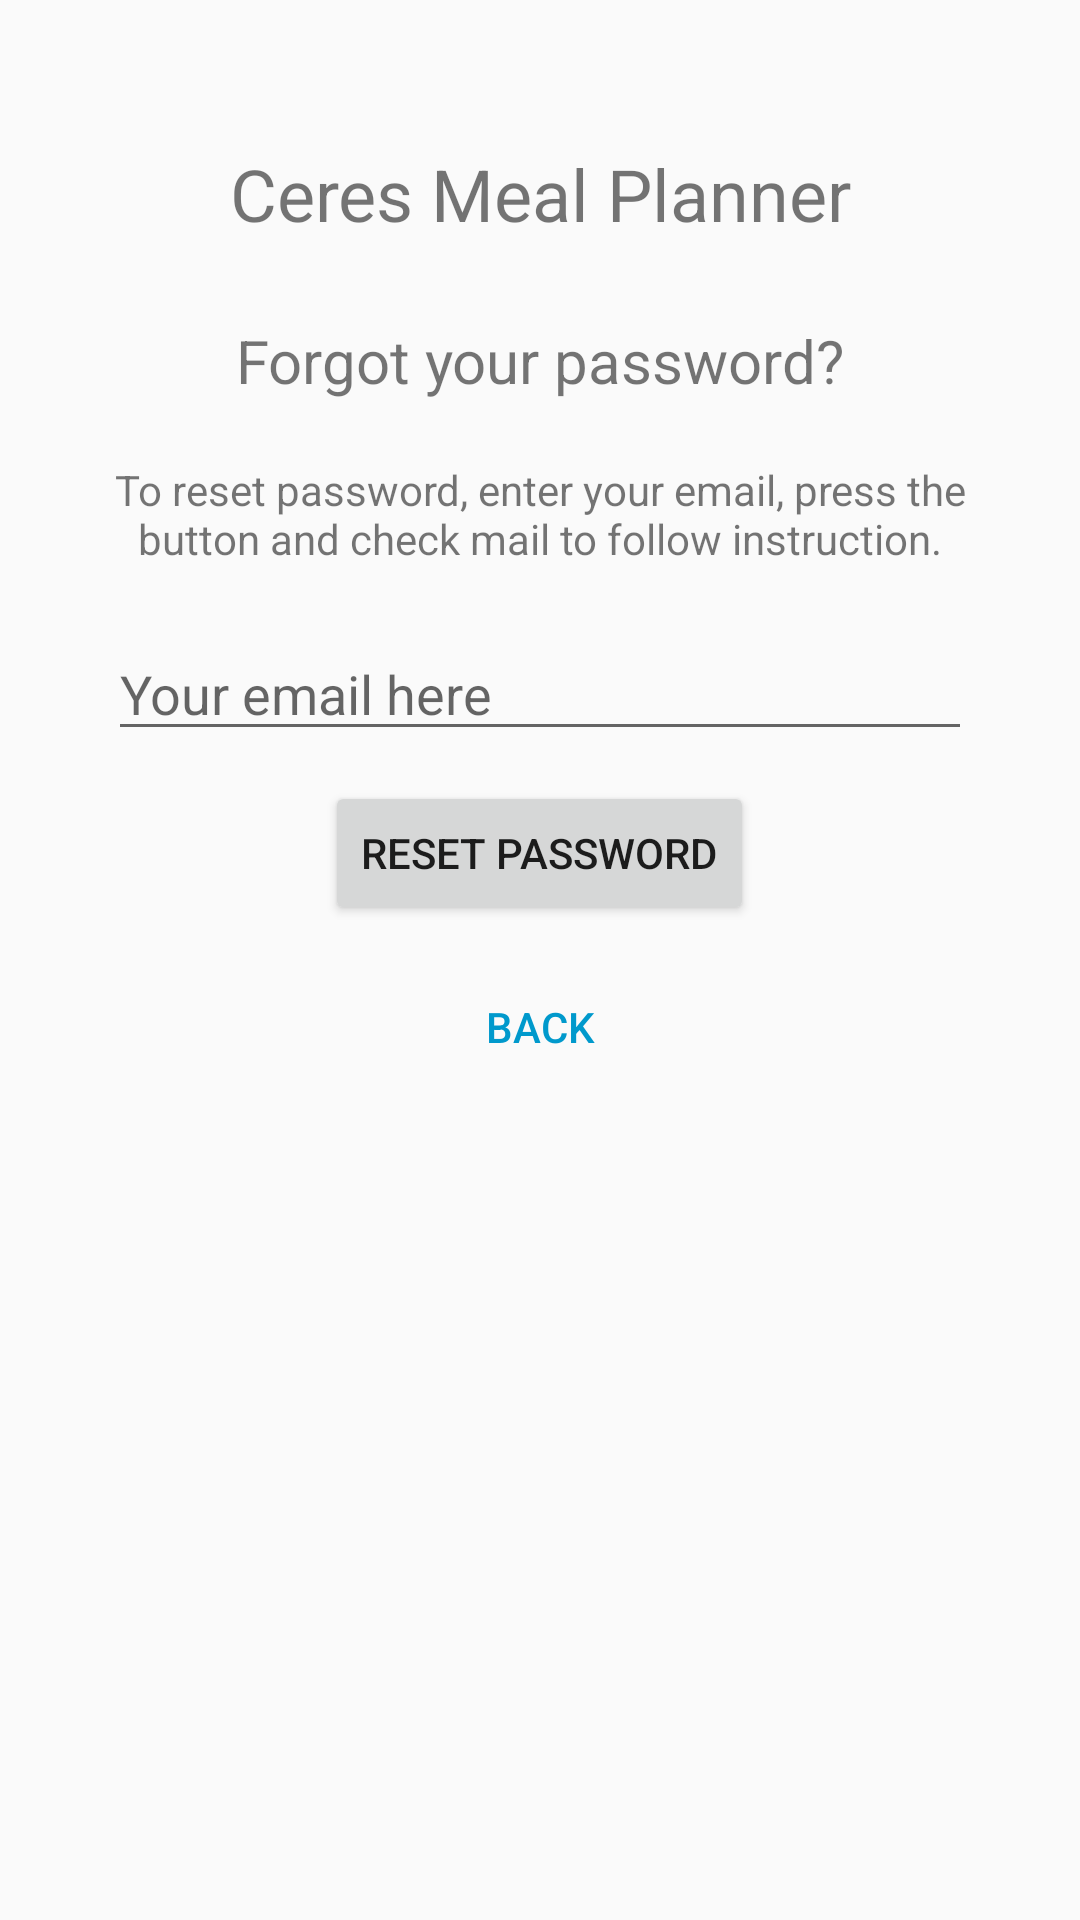

Here is an Android app screen rendered from its layout file. Give the layout XML and the strings, colors and styles it references.
<!-- AndroidManifest.xml: application theme AppTheme -->
<!-- res/layout/content_reset_password.xml -->
<?xml version="1.0" encoding="utf-8"?>
<LinearLayout xmlns:android="http://schemas.android.com/apk/res/android"
    android:id="@+id/reset_password_layout"
    android:layout_width="match_parent"
    android:layout_height="match_parent"
    android:gravity="center_horizontal"
    android:orientation="vertical"
    android:paddingLeft="16dp"
    android:paddingRight="16dp">

    <TextView
        android:id="@+id/title_text2"
        android:layout_width="match_parent"
        android:layout_height="wrap_content"
        android:layout_marginBottom="16dp"
        android:gravity="center"
        android:textSize="24sp" />

    <TextView
        android:id="@+id/title_text"
        android:layout_width="wrap_content"
        android:layout_height="wrap_content"
        android:layout_marginBottom="16dp"
        android:gravity="center"
        android:text="Ceres Meal Planner"
        android:textSize="24sp" />

    <TextView
        android:layout_width="wrap_content"
        android:layout_height="wrap_content"
        android:layout_gravity="center_horizontal"
        android:padding="10dp"
        android:text="Forgot your password?"
        android:textSize="20dp" />

    <TextView
        android:layout_width="wrap_content"
        android:layout_height="wrap_content"
        android:layout_marginBottom="10dp"
        android:gravity="center_horizontal"
        android:padding="10dp"
        android:text="To reset password, enter your email, press the button and check mail to follow instruction."
        android:textSize="14dp" />

    <EditText
        android:id="@+id/edt_reset_email"
        android:layout_width="match_parent"
        android:layout_height="wrap_content"
        android:layout_marginLeft="20dp"
        android:layout_marginRight="20dp"
        android:hint="Your email here"
        android:inputType="textEmailAddress" />

    <Button
        android:id="@+id/btn_reset_password"
        android:layout_width="wrap_content"
        android:layout_height="wrap_content"
        android:layout_marginTop="10dp"
        android:onClick="onClick"
        android:text="Reset Password" />

    <Button
        android:id="@+id/btn_back"
        android:layout_width="wrap_content"
        android:layout_height="wrap_content"
        android:layout_marginTop="10dp"
        android:background="@null"
        android:onClick="onClick"
        android:text="BACK"
        android:textColor="@android:color/holo_blue_dark" />

</LinearLayout>
<!-- resources referenced by this layout -->
<resources>
  <style name="AppTheme" parent="Theme.AppCompat.Light.DarkActionBar">
          
          <item name="colorPrimary">@color/colorPrimary</item>
          <item name="colorPrimaryDark">@color/colorPrimaryDark</item>
          <item name="colorAccent">@color/colorAccent</item>
      </style>
  <!-- not gathered from this repository: default colours our renderer supplied (Android Studio template values) -->
  <color name="colorPrimary">#FF6200EE</color>
  <color name="colorPrimaryDark">#FF3700B3</color>
  <color name="colorAccent">#FF03DAC5</color>
</resources>
